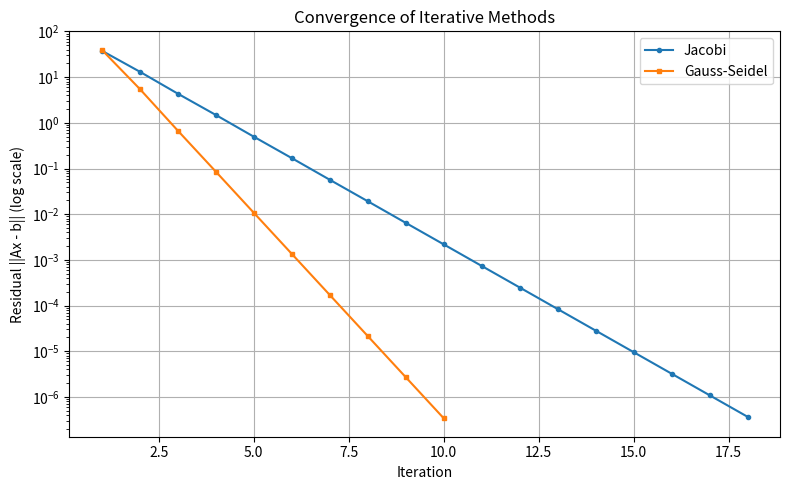

Write Python code to recreate this figure. (Note: this script raises an exception after producing the figure.)
"""
实验二：解线性方程组的直接法与迭代法
核心算法：列主元高斯消去法、雅可比迭代法、高斯-塞德尔迭代法
编写者：20231304002_周景潇 日期：2026/05/20
"""

import os
import numpy as np

if os.environ.get('DISPLAY') is None and os.name != 'nt':
    import matplotlib
    matplotlib.use('Agg')
try:
    import matplotlib.pyplot as plt
except Exception:
    # matplotlib may not be available in the environment (or Pylance cannot resolve it).
    # Fallback: set plt to None and handle plotting functions accordingly.
    plt = None


def gauss_elimination_pivot(A, b):
    """
    列主元高斯消去法求解 Ax = b

    Args:
        A: n x n 系数矩阵 (NumPy ndarray)
        b: n x 1 右端向量

    Returns:
        x: 解向量
    """
    n = len(b)
    # 构造增广矩阵 [A|b]
    Ab = np.hstack([A.astype(float), b.reshape(-1, 1).astype(float)])

    # 前向消元
    for k in range(n - 1):
        # 列主元选取
        max_idx = np.argmax(np.abs(Ab[k:n, k])) + k
        if max_idx != k:
            Ab[[k, max_idx]] = Ab[[max_idx, k]]

        if abs(Ab[k, k]) < 1e-14:
            raise ValueError("Matrix is singular or nearly singular")

        for i in range(k + 1, n):
            factor = Ab[i, k] / Ab[k, k]
            Ab[i, k:] -= factor * Ab[k, k:]

    # 回代
    x = np.zeros(n)
    for i in range(n - 1, -1, -1):
        x[i] = (Ab[i, -1] - np.dot(Ab[i, i + 1:n], x[i + 1:n])) / Ab[i, i]

    return x


def jacobi(A, b, x0=None, eps=1e-6, max_iter=1000):
    """
    雅可比迭代法求解 Ax = b

    迭代公式：x_i^{(k+1)} = (b_i - sum_{j!=i} a_{ij} x_j^{(k)}) / a_{ii}

    Returns:
        (x, history): 解向量和残差历史 [||Ax-b||]
    """
    n = len(b)
    x = np.zeros(n) if x0 is None else x0.copy()
    x_new = np.zeros(n)
    history = []

    for _ in range(max_iter):
        for i in range(n):
            x_new[i] = (b[i] - np.dot(A[i, :i], x[:i]) - np.dot(A[i, i + 1:], x[i + 1:])) / A[i, i]

        residual = np.linalg.norm(A @ x_new - b)
        history.append(residual)

        if residual < eps:
            return x_new, history

        x[:] = x_new

    return x, history


def gauss_seidel(A, b, x0=None, eps=1e-6, max_iter=1000):
    """
    高斯-塞德尔迭代法求解 Ax = b

    与雅可比法的区别：计算 x_i^{(k+1)} 时立即使用已更新的分量

    Returns:
        (x, history): 解向量和残差历史 [||Ax-b||]
    """
    n = len(b)
    x = np.zeros(n) if x0 is None else x0.copy()
    history = []

    for _ in range(max_iter):
        for i in range(n):
            x[i] = (b[i] - np.dot(A[i, :i], x[:i]) - np.dot(A[i, i + 1:], x[i + 1:])) / A[i, i]

        residual = np.linalg.norm(A @ x - b)
        history.append(residual)

        if residual < eps:
            return x, history

    return x, history


def plot_residuals(jacobi_hist, gs_hist):
    """绘制迭代法残差收敛曲线"""
    if plt is None:
        print("matplotlib is not available; skipping plot_residuals.")
        return

    plt.figure(figsize=(8, 5))
    plt.semilogy(range(1, len(jacobi_hist) + 1), jacobi_hist, 'o-', label='Jacobi', markersize=3)
    plt.semilogy(range(1, len(gs_hist) + 1), gs_hist, 's-', label='Gauss-Seidel', markersize=3)
    plt.xlabel('Iteration')
    plt.ylabel('Residual ||Ax - b|| (log scale)')
    plt.title('Convergence of Iterative Methods')
    plt.legend()
    plt.grid(True)
    plt.tight_layout()
    out_path = os.path.join(os.path.dirname(__file__), '..', 'outputs', 'exp2_residuals.png')
    out_dir = os.path.dirname(out_path)
    os.makedirs(out_dir, exist_ok=True)
    plt.savefig(out_path, dpi=150)
    # Only call plt.show() when an interactive display is available
    if not (os.environ.get('DISPLAY') is None and os.name != 'nt'):
        plt.show()
    print(f"Figure saved to {out_path}")


def main():
    print("=" * 60)
    print("实验二：解线性方程组的直接法与迭代法")
    print("=" * 60)

    # ==================== 例 5.6.1 列主元高斯消去法 ====================
    A1 = np.array([
        [12, -3, 3],
        [-18, 3, -1],
        [1, 1, 1]
    ], dtype=float)
    b1 = np.array([15, -15, 6], dtype=float)

    print("\n【例 5.6.1 列主元高斯消去法】")
    print("方程组 Ax = b")
    print("A = [[12, -3, 3], [-18, 3, -1], [1, 1, 1]]")
    print("b = [15, -15, 6]")

    x_direct1 = gauss_elimination_pivot(A1, b1)
    print(f"\n解向量: {x_direct1}")
    print(f"残差 ||Ax - b|| = {np.linalg.norm(A1 @ x_direct1 - b1):.2e}")
    print("验证: 精确解应为 [1, 2, 3]")

    # ==================== 例 6.5.1 雅可比迭代法 ====================
    A2 = np.array([
        [10, -1, -2],
        [-1, 10, -2],
        [-1, -1, 5]
    ], dtype=float)
    b2 = np.array([72, 83, 42], dtype=float)

    print("\n【例 6.5.1 雅可比迭代法】")
    print("方程组 Ax = b")
    print("A = [[10, -1, -2], [-1, 10, -2], [-1, -1, 5]]")
    print("b = [72, 83, 42]")
    print("初值 x0 = [0, 0, 0], 精度 eps = 1e-6")

    x_jacobi, hist_j = jacobi(A2, b2, eps=1e-6)
    print(f"\n解向量: {x_jacobi}")
    print(f"迭代次数: {len(hist_j)}")
    print("验证: 精确解应为 [11, 12, 13]")

    # ==================== 例 6.5.2 高斯-塞德尔迭代法 ====================
    print("\n【例 6.5.2 高斯-塞德尔迭代法】")
    print("方程组 Ax = b (同上)")
    print("初值 x0 = [0, 0, 0], 精度 eps = 1e-6")

    x_gs, hist_gs = gauss_seidel(A2, b2, eps=1e-6)
    print(f"\n解向量: {x_gs}")
    print(f"迭代次数: {len(hist_gs)}")
    print("验证: 精确解应为 [11, 12, 13]")

    # ==================== 同方程组直接法对比 ====================
    # 用列主元高斯消去法也解 A2, b2，以便直接法 vs 迭代法对比
    print("\n【同方程组直接法求解（对比用）】")
    print("对例 6.5.x 的方程组使用列主元高斯消去法:")
    x_direct2 = gauss_elimination_pivot(A2, b2)
    print(f"解向量: {x_direct2}")
    print(f"残差 ||Ax - b|| = {np.linalg.norm(A2 @ x_direct2 - b2):.2e}")

    # ==================== 结果对比总结 ====================
    print("\n" + "=" * 60)
    print("【方法对比总结】")
    print("=" * 60)

    print("\n方程组 1 (例 5.6.1):")
    print(f"  列主元高斯消去法: x = {x_direct1}")

    print("\n方程组 2 (例 6.5.x):")
    print(f"  列主元高斯消去法: x = {x_direct2}")
    print(f"  雅可比迭代法:      x = {x_jacobi}, 迭代 {len(hist_j)} 次")
    print(f"  高斯-塞德尔法:     x = {x_gs}, 迭代 {len(hist_gs)} 次")

    print("\n结论:")
    print(f"  1. 直接法在有限步内理论上可得精确解（此处残差 {np.linalg.norm(A2 @ x_direct2 - b2):.2e}）")
    print(f"  2. 高斯-塞德尔法比雅可比法收敛更快（{len(hist_gs)} 次 vs {len(hist_j)} 次）")
    print("  3. 迭代法适合大型稀疏矩阵，直接法适合中低阶稠密方程组")

    plot_residuals(hist_j, hist_gs)


if __name__ == "__main__":
    main()
